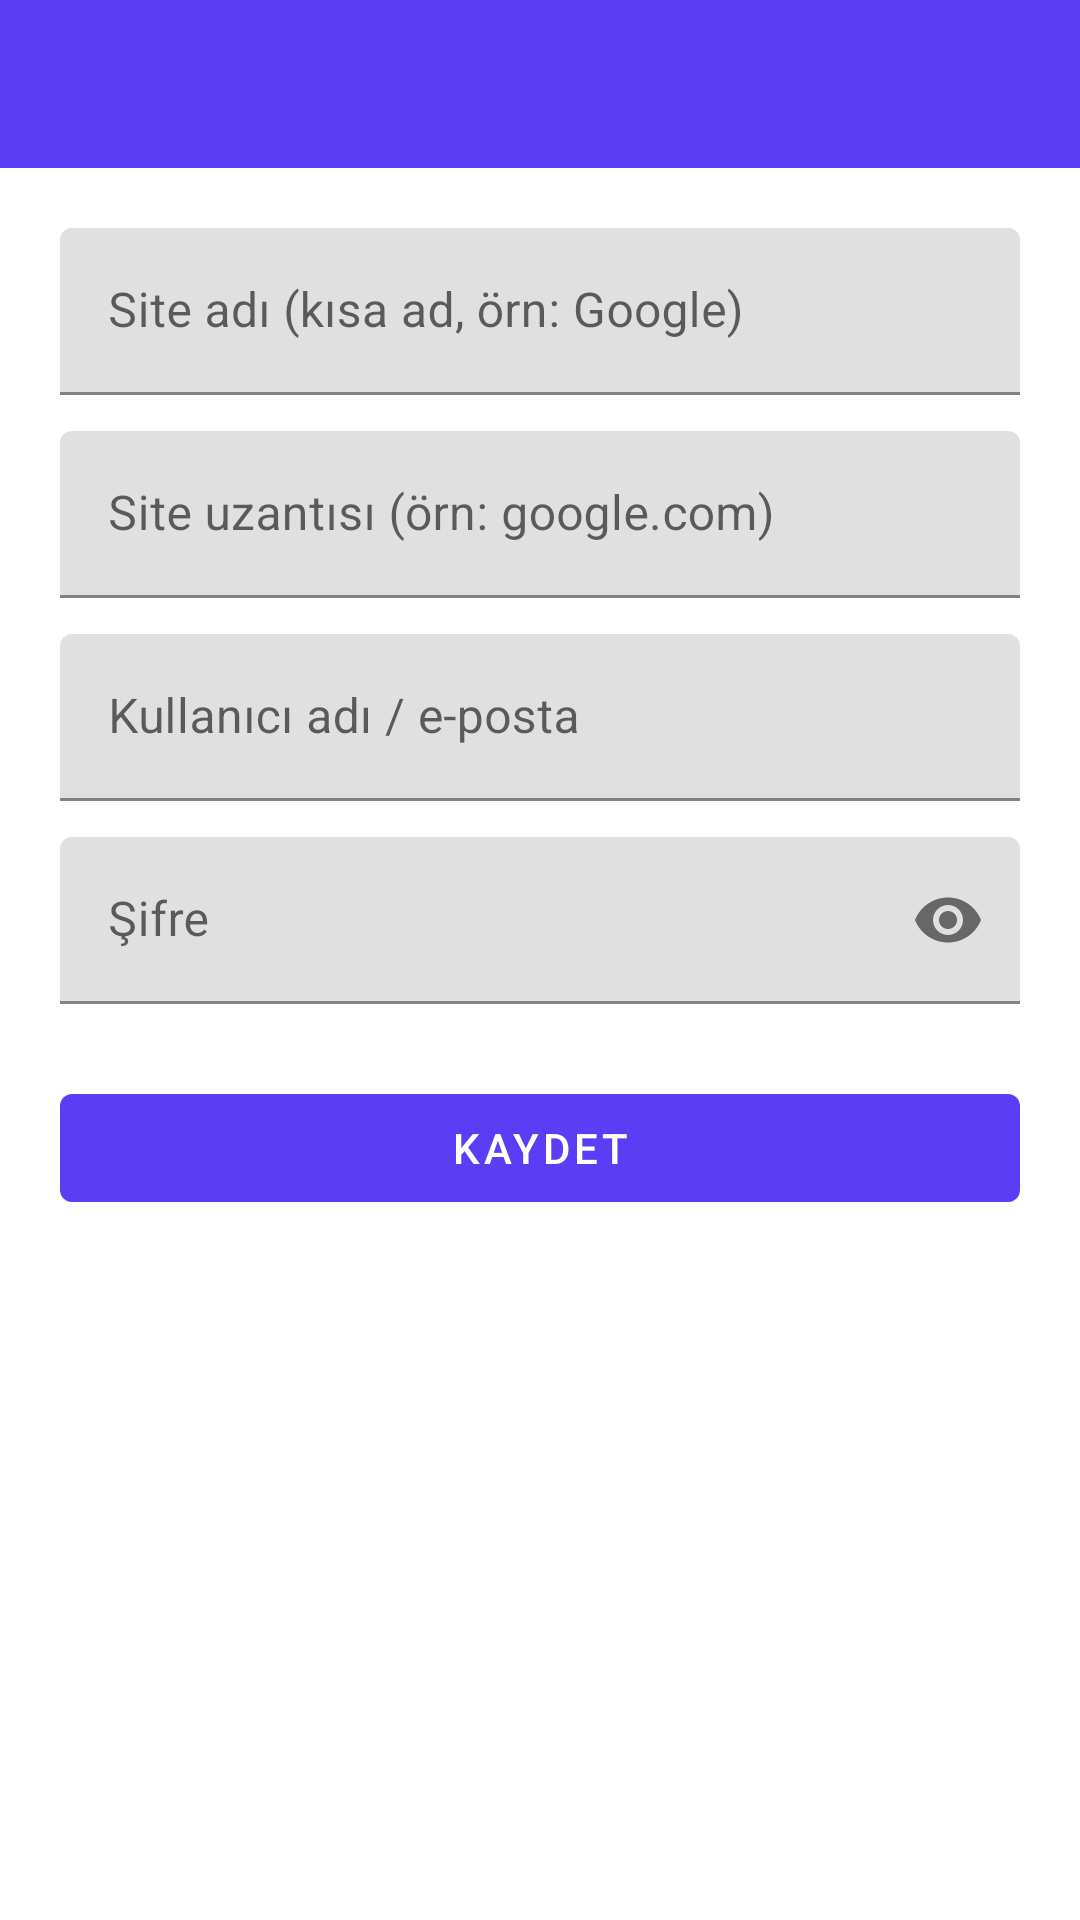

This screen was rendered from an Android layout file. Write that file and the resources it references.
<!-- AndroidManifest.xml: application theme Theme.SifreKasasi -->
<!-- res/layout/activity_add_edit.xml -->
<?xml version="1.0" encoding="utf-8"?>
<LinearLayout xmlns:android="http://schemas.android.com/apk/res/android"
    xmlns:app="http://schemas.android.com/apk/res-auto"
    android:layout_width="match_parent"
    android:layout_height="match_parent"
    android:orientation="vertical">

    <com.google.android.material.appbar.MaterialToolbar
        android:id="@+id/toolbar"
        android:layout_width="match_parent"
        android:layout_height="?attr/actionBarSize"
        android:background="?attr/colorPrimary"
        android:titleTextColor="@android:color/white"
        app:navigationIconTint="@android:color/white" />

    <ScrollView
        android:layout_width="match_parent"
        android:layout_height="match_parent">

        <LinearLayout
            android:layout_width="match_parent"
            android:layout_height="wrap_content"
            android:orientation="vertical"
            android:padding="20dp">

            <com.google.android.material.textfield.TextInputLayout
                android:layout_width="match_parent"
                android:layout_height="wrap_content">

                <com.google.android.material.textfield.TextInputEditText
                    android:id="@+id/etSiteName"
                    android:layout_width="match_parent"
                    android:layout_height="wrap_content"
                    android:hint="@string/hint_site_name" />
            </com.google.android.material.textfield.TextInputLayout>

            <com.google.android.material.textfield.TextInputLayout
                android:layout_width="match_parent"
                android:layout_height="wrap_content"
                android:layout_marginTop="12dp">

                <com.google.android.material.textfield.TextInputEditText
                    android:id="@+id/etSiteDomain"
                    android:layout_width="match_parent"
                    android:layout_height="wrap_content"
                    android:hint="@string/hint_site_domain"
                    android:inputType="textUri" />
            </com.google.android.material.textfield.TextInputLayout>

            <com.google.android.material.textfield.TextInputLayout
                android:layout_width="match_parent"
                android:layout_height="wrap_content"
                android:layout_marginTop="12dp">

                <com.google.android.material.textfield.TextInputEditText
                    android:id="@+id/etUsername"
                    android:layout_width="match_parent"
                    android:layout_height="wrap_content"
                    android:hint="@string/hint_username"
                    android:inputType="textEmailAddress" />
            </com.google.android.material.textfield.TextInputLayout>

            <com.google.android.material.textfield.TextInputLayout
                android:layout_width="match_parent"
                android:layout_height="wrap_content"
                android:layout_marginTop="12dp"
                app:endIconMode="password_toggle">

                <com.google.android.material.textfield.TextInputEditText
                    android:id="@+id/etPassword"
                    android:layout_width="match_parent"
                    android:layout_height="wrap_content"
                    android:hint="@string/hint_password"
                    android:inputType="textPassword" />
            </com.google.android.material.textfield.TextInputLayout>

            <com.google.android.material.button.MaterialButton
                android:id="@+id/btnSave"
                android:layout_width="match_parent"
                android:layout_height="wrap_content"
                android:layout_marginTop="24dp"
                android:text="@string/save" />

        </LinearLayout>
    </ScrollView>
</LinearLayout>
<!-- resources referenced by this layout -->
<resources>
  <string name="hint_password">Şifre</string>
  <string name="hint_site_domain">Site uzantısı (örn: google.com)</string>
  <string name="hint_site_name">Site adı (kısa ad, örn: Google)</string>
  <string name="hint_username">Kullanıcı adı / e-posta</string>
  <string name="save">Kaydet</string>
  <style name="Theme.SifreKasasi" parent="Theme.MaterialComponents.DayNight.NoActionBar">
          <item name="colorPrimary">@color/colorPrimary</item>
          <item name="colorPrimaryDark">@color/colorPrimaryDark</item>
          <item name="colorAccent">@color/colorAccent</item>
          <item name="android:statusBarColor">@color/colorPrimaryDark</item>
      </style>
  <color name="colorPrimary">#5B3DF6</color>
  <color name="colorPrimaryDark">#4527D8</color>
  <color name="colorAccent">#5B3DF6</color>
</resources>
